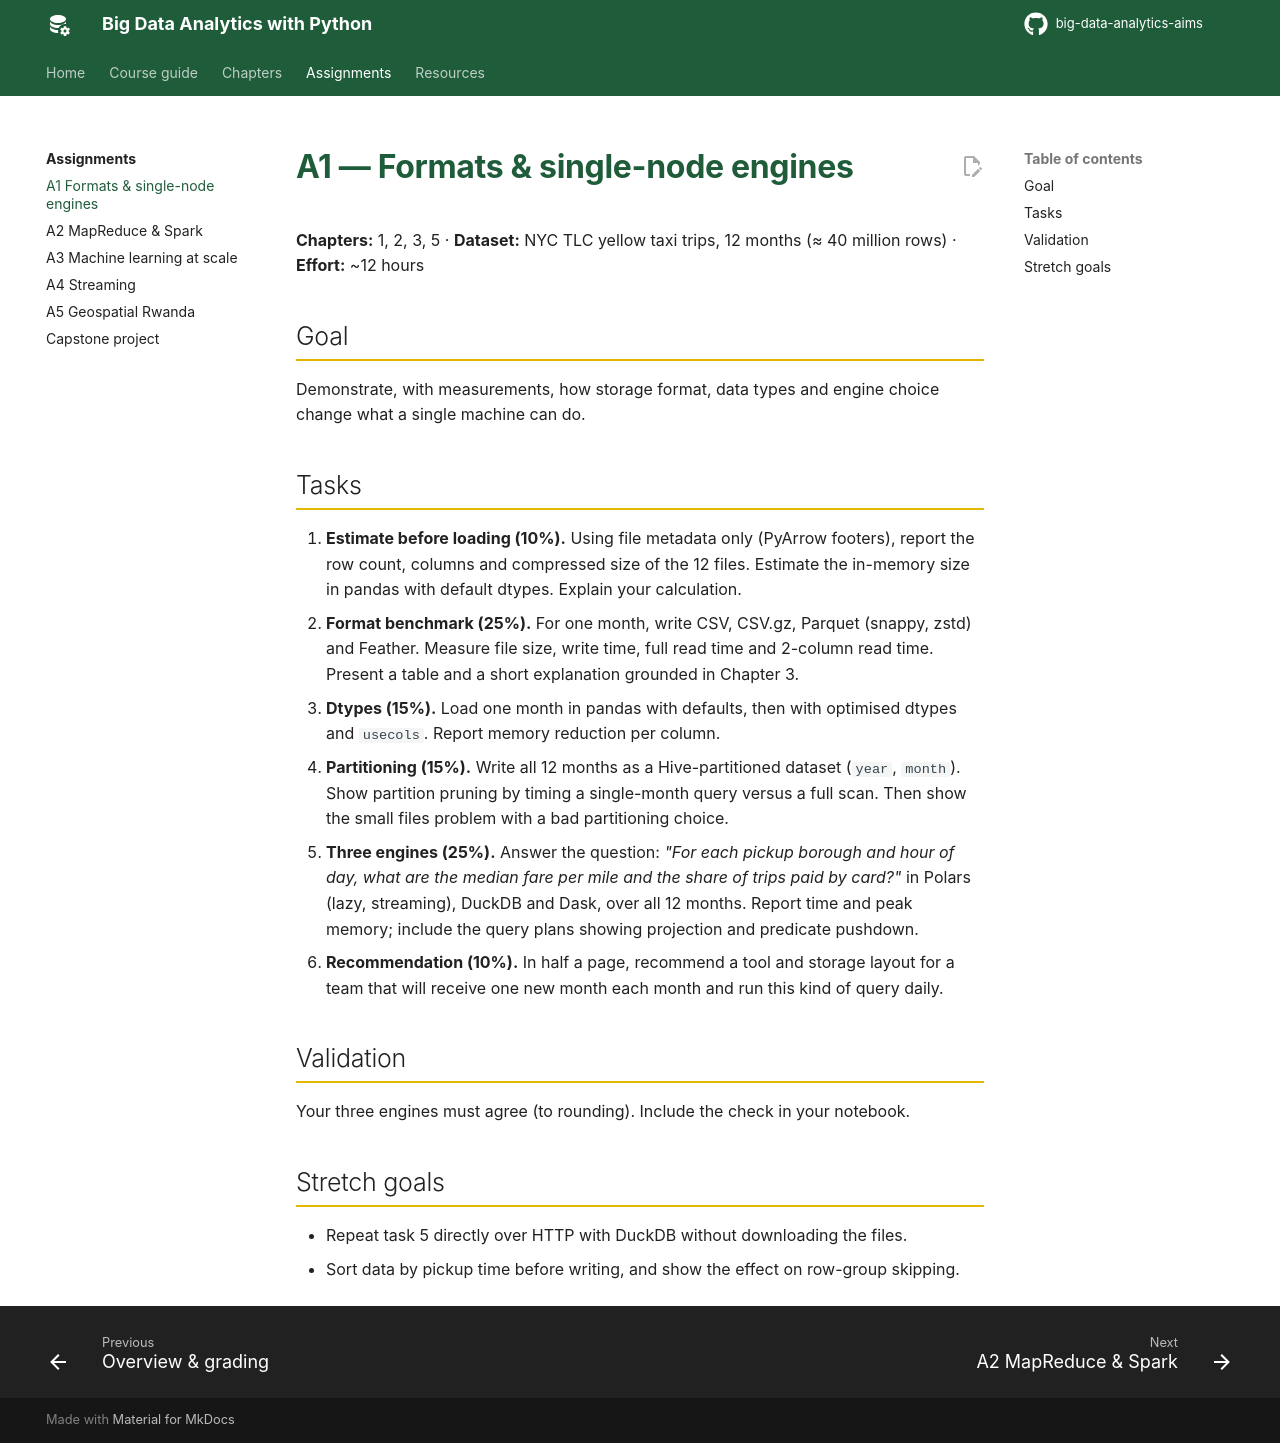

repository: seknewna/big-data-analytics-aims · page: assignments/a1-formats-engines/index.html · generator: mkdocs

# A1 — Formats & single-node engines

**Chapters:** 1, 2, 3, 5 · **Dataset:** NYC TLC yellow taxi trips, 12 months (≈ 40 million rows) · **Effort:** ~12 hours

## Goal

Demonstrate, with measurements, how storage format, data types and engine choice change what a single machine can do.

## Tasks

1. **Estimate before loading (10%).** Using file metadata only (PyArrow footers), report the row count, columns and compressed size of the 12 files. Estimate the in-memory size in pandas with default dtypes. Explain your calculation.
2. **Format benchmark (25%).** For one month, write CSV, CSV.gz, Parquet (snappy, zstd) and Feather. Measure file size, write time, full read time and 2-column read time. Present a table and a short explanation grounded in Chapter 3.
3. **Dtypes (15%).** Load one month in pandas with defaults, then with optimised dtypes and `usecols`. Report memory reduction per column.
4. **Partitioning (15%).** Write all 12 months as a Hive-partitioned dataset (`year`, `month`). Show partition pruning by timing a single-month query versus a full scan. Then show the small files problem with a bad partitioning choice.
5. **Three engines (25%).** Answer the question: *"For each pickup borough and hour of day, what are the median fare per mile and the share of trips paid by card?"* in Polars (lazy, streaming), DuckDB and Dask, over all 12 months. Report time and peak memory; include the query plans showing projection and predicate pushdown.
6. **Recommendation (10%).** In half a page, recommend a tool and storage layout for a team that will receive one new month each month and run this kind of query daily.

## Validation

Your three engines must agree (to rounding). Include the check in your notebook.

## Stretch goals

- Repeat task 5 directly over HTTP with DuckDB without downloading the files.
- Sort data by pickup time before writing, and show the effect on row-group skipping.
